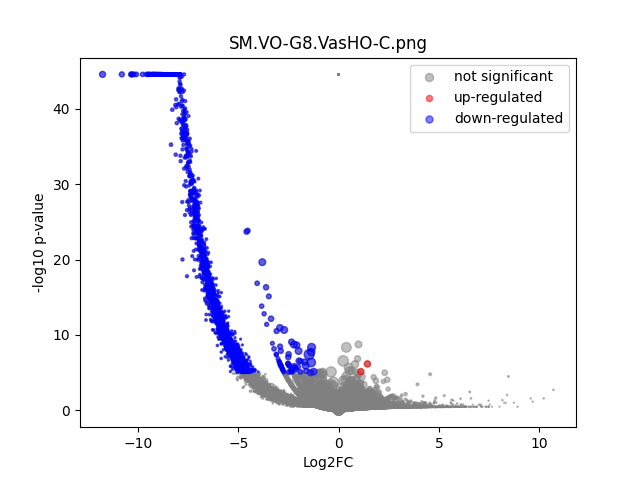

The data file committed next to this chart (first rows):
	gene	expression_1	expression_2	log2FC	-log10 p-val	significant
0	MIR1302-2HG	5.315805e-05	-7.275958e-12	-0.615	0.4985	0
1	AL627309.1	0.001564	-7.275958e-12	-4.057	3.907	0
2	AL627309.3	0.0001079	-7.275958e-12	-1.056	0.4985	0
3	AL627309.5	0.002472	0.007923	1.641	0.3019	0
4	AL627309.4	-5.828042e-09	-7.275958e-12	8.392509e-05	44.55	0
5	AP006222.2	-5.828042e-09	-7.275958e-12	8.392509e-05	44.55	0
6	AL669831.2	-5.828042e-09	-7.275958e-12	8.392509e-05	44.55	0
7	LINC01409	0.06738	0.08328	0.3053	0.2053	0
8	FAM87B	7.58755e-05	-7.275958e-12	-0.8146	0.4986	0
9	LINC01128	0.04741	0.06309	0.4114	0.2727	0
10	LINC00115	0.002146	-7.275958e-12	-4.489	4.071	0
11	FAM41C	0.003291	-7.275958e-12	-5.084	7.593	1
12	AL645608.6	0.009473	0.02762	1.534	0.2859	0
13	AL645608.2	0.0043	0.006919	0.6737	0.1489	0
14	AL645608.4	0.0004343	-7.275958e-12	-2.418	1.402	0
15	LINC02593	0.008201	0.007933	-0.0473	0.01163	0
16	SAMD11	0.09078	0.1772	0.9644	0.5826	0
17	NOC2L	0.1069	0.1202	0.1688	0.156	0
18	KLHL17	0.01337	0.02671	0.9929	0.3111	0
19	PLEKHN1	0.002356	0.01385	2.506	0.3819	0
20	PERM1	-5.828042e-09	-7.275958e-12	8.392509e-05	44.55	0
21	AL645608.7	0.006766	-7.275958e-12	-6.101	13.83	1
22	HES4	0.3895	0.3693	-0.07667	0.133	0
23	ISG15	0.1229	0.1885	0.6167	0.8738	0
24	AL645608.1	0.0002849	-7.275958e-12	-1.945	0.9881	0
25	AGRN	0.04115	0.02639	-0.6389	0.4692	0
26	RNF223	-5.828042e-09	-7.275958e-12	8.392509e-05	44.55	0
27	C1orf159	0.06601	0.07217	0.1284	0.08856	0
28	AL390719.3	0.001871	0.008751	2.167	0.3566	0
29	LINC01342	7.844438e-05	-7.275958e-12	-0.8355	0.4985	0
30	AL390719.2	6.725819e-05	-7.275958e-12	-0.7421	0.4985	0
31	TTLL10	-5.828042e-09	-7.275958e-12	8.392509e-05	44.55	0
32	TNFRSF18	0.001292	-7.275958e-12	-3.799	2.847	0
33	TNFRSF4	0.0007136	-7.275958e-12	-3.024	1.966	0
34	SDF4	0.2959	0.3538	0.258	0.3421	0
35	B3GALT6	0.09492	0.08154	-0.2189	0.1771	0
36	C1QTNF12	0.008799	0.05673	2.675	0.7796	0
37	AL162741.1	0.0003785	-7.275958e-12	-2.259	1.06	0
38	UBE2J2	0.1482	0.2473	0.7387	1.306	0
39	LINC01786	0.00252	-7.275958e-12	-4.711	4.962	0
40	SCNN1D	0.002622	-7.275958e-12	-4.766	5.622	1
41	ACAP3	0.06032	0.1004	0.7341	0.7334	0
42	PUSL1	0.05798	0.08217	0.5023	0.3388	0
43	INTS11	0.09846	0.1631	0.7278	1.212	0
44	AL139287.1	-5.828042e-09	-7.275958e-12	8.392509e-05	44.55	0
45	CPTP	0.04044	0.0287	-0.4935	0.2287	0
46	TAS1R3	0.0001519	-7.275958e-12	-1.333	0.7645	0
47	DVL1	0.01964	0.0348	0.8221	0.2673	0
48	MXRA8	0.218	0.3143	0.5278	0.8037	0
49	AURKAIP1	0.4012	0.3669	-0.1289	0.2294	0
50	CCNL2	0.2786	0.3611	0.374	0.9027	0
51	MRPL20-AS1	0.01914	0.01668	-0.1969	0.07838	0
52	MRPL20	0.4143	0.3086	-0.4251	1.047	0
53	AL391244.2	0.001724	0.005682	1.664	0.3064	0
54	ANKRD65	0.0005672	-7.275958e-12	-2.738	1.704	0
55	TMEM88B	-5.828042e-09	-7.275958e-12	8.392509e-05	44.55	0
56	LINC01770	4.9403192e-05	-7.275958e-12	-0.5792	0.4985	0
57	VWA1	0.05983	0.04529	-0.4008	0.2346	0
58	ATAD3C	0.00123	-7.275958e-12	-3.733	3.127	0
59	ATAD3B	0.04934	0.05534	0.1653	0.08067	0
... 31,213 more rows
